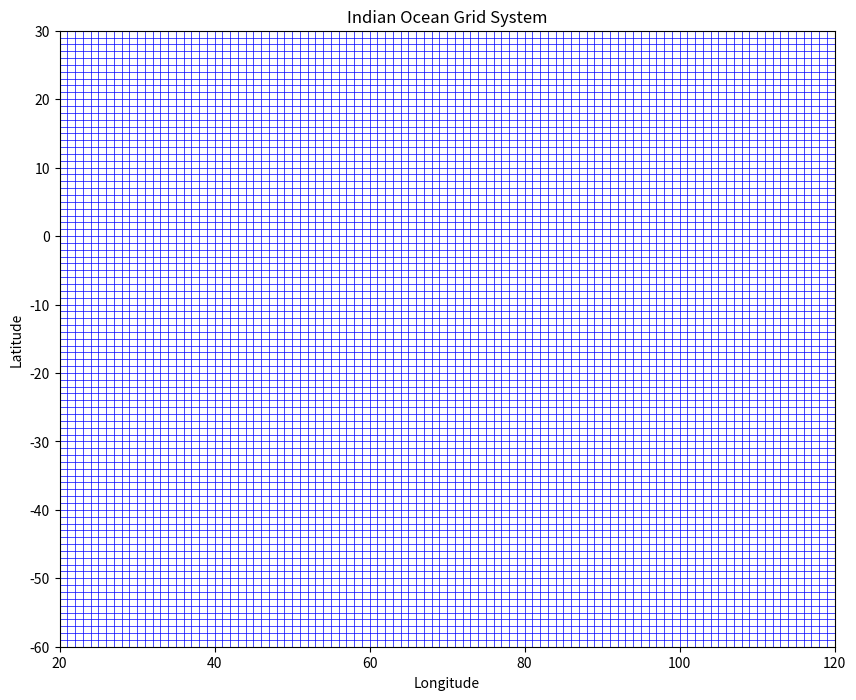

Write the Python code that produced this figure.
import numpy as np
import matplotlib.pyplot as plt

# Define the boundaries of the Indian Ocean
# Latitude range: from -60° (south) to 30° (north)
# Longitude range: from 20° E (west) to 120° E (east)
latitude_range = (-60, 30)
longitude_range = (20, 120)

# Define the size of each grid cell in degrees
cell_size_lat = 1  # 1 degree latitude per grid cell
cell_size_lon = 1  # 1 degree longitude per grid cell

# Create arrays for latitudes and longitudes
latitudes = np.arange(latitude_range[0], latitude_range[1], cell_size_lat)
longitudes = np.arange(longitude_range[0], longitude_range[1], cell_size_lon)

# Create grid cells as (latitude, longitude) pairs (bottom-left corner of each cell)
grid_cells = [(lat, lon) for lat in latitudes for lon in longitudes]

# Display total number of grid cells
print(f"Total number of grid cells: {len(grid_cells)}")

# Optional: Plot the grid on a map for visualization
def plot_grid():
    fig, ax = plt.subplots(figsize=(10, 8))
    ax.set_title('Indian Ocean Grid System')

    # Plot grid lines
    for lat in latitudes:
        ax.plot([longitude_range[0], longitude_range[1]], [lat, lat], color='blue', linewidth=0.5)
    for lon in longitudes:
        ax.plot([lon, lon], [latitude_range[0], latitude_range[1]], color='blue', linewidth=0.5)

    # Set the axis limits and labels
    ax.set_xlim(longitude_range)
    ax.set_ylim(latitude_range)
    ax.set_xlabel('Longitude')
    ax.set_ylabel('Latitude')

    plt.show()

# Call the plot function to visualize the grid
plot_grid() 
  